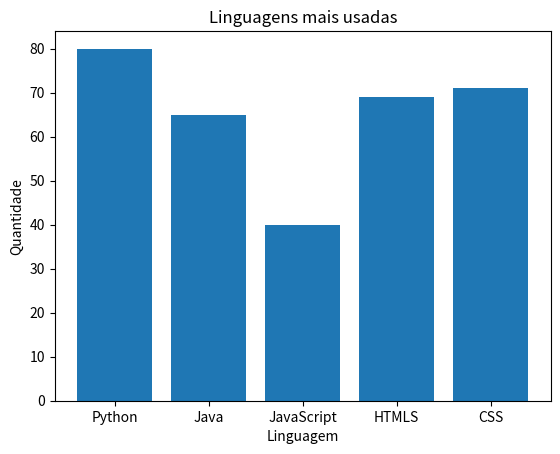

Reproduce this figure in Python.

import matplotlib.pyplot as plt

categorias = ["Python", "Java", "JavaScript", "HTMLS", "CSS"]
quantidade = [80, 65, 40, 69, 71]

plt.bar(categorias,quantidade)

plt.title("Linguagens mais usadas")
plt.xlabel("Linguagem")
plt.ylabel("Quantidade")

plt.show()
